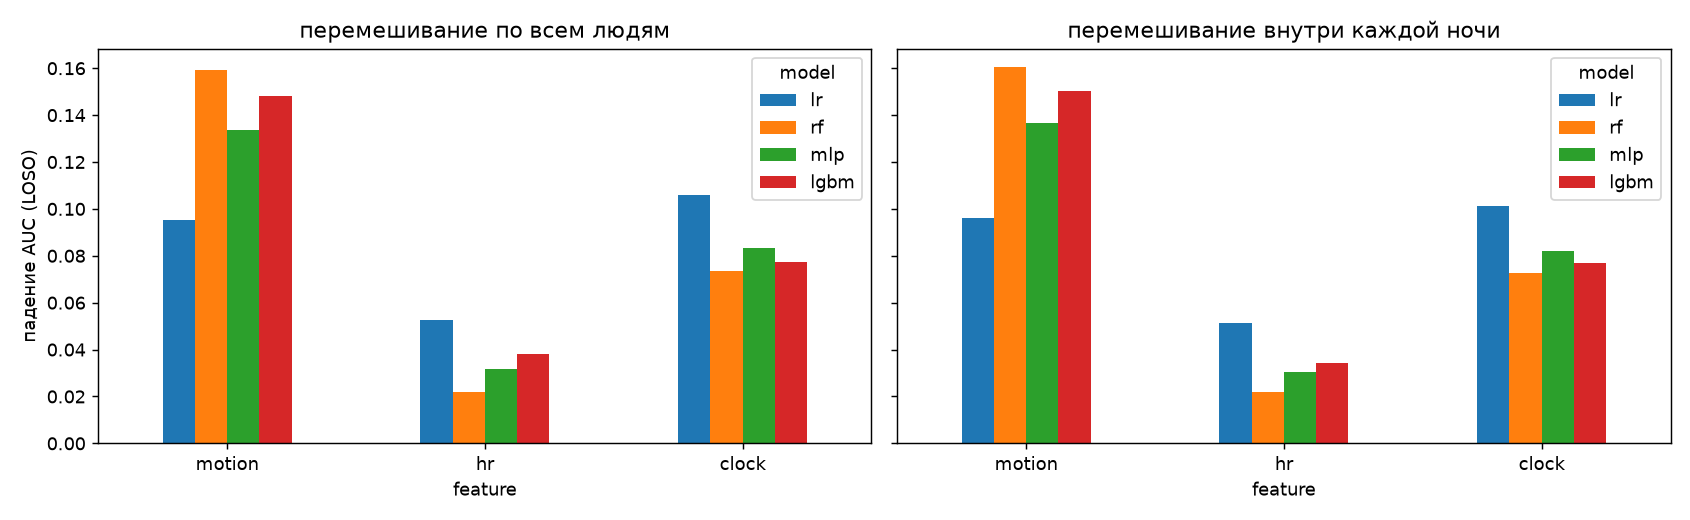

The file beside this chart, header and first rows:
model, feature, mode, auc_drop_mean, auc_drop_std, base_auc
lr, motion, global, 0.0954, 0.0014, 0.8533
lr, motion, within_subject, 0.0963, 0.0027, 0.8533
lr, hr, global, 0.0525, 0.0015, 0.8533
lr, hr, within_subject, 0.0515, 0.0017, 0.8533
lr, clock, global, 0.1058, 0.0036, 0.8533
lr, clock, within_subject, 0.1011, 0.0030, 0.8533
rf, motion, global, 0.1592, 0.0033, 0.8681
rf, motion, within_subject, 0.1604, 0.0040, 0.8681
rf, hr, global, 0.0220, 0.0025, 0.8681
rf, hr, within_subject, 0.0218, 0.0020, 0.8681
rf, clock, global, 0.0734, 0.0021, 0.8681
rf, clock, within_subject, 0.0727, 0.0013, 0.8681
mlp, motion, global, 0.1338, 0.0023, 0.8643
mlp, motion, within_subject, 0.1368, 0.0028, 0.8643
mlp, hr, global, 0.0318, 0.0025, 0.8643
mlp, hr, within_subject, 0.0303, 0.0015, 0.8643
mlp, clock, global, 0.0833, 0.0018, 0.8643
mlp, clock, within_subject, 0.0822, 0.0017, 0.8643
lgbm, motion, global, 0.1481, 0.0031, 0.8739
lgbm, motion, within_subject, 0.1501, 0.0032, 0.8739
lgbm, hr, global, 0.0383, 0.0030, 0.8739
lgbm, hr, within_subject, 0.0341, 0.0017, 0.8739
lgbm, clock, global, 0.0772, 0.0020, 0.8739
lgbm, clock, within_subject, 0.0770, 0.0014, 0.8739
